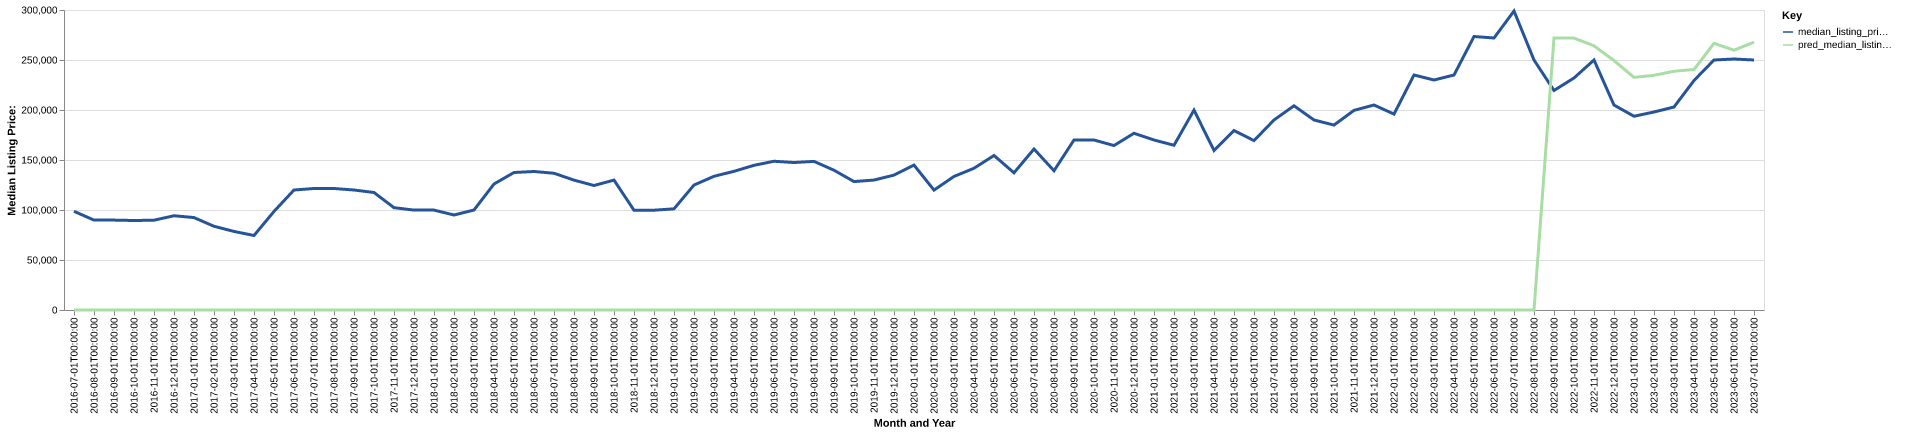

Source data for this figure (header and first rows):
date, time_idx, median_listing_price, thirty_year_interest_rate_five, month, county_name, active_listing_count, median_days_on_market, pred_median_listing_price, month_year
2016-07-01, 0, 98700, 3.72, 7, hamilton, tx, 31.0, 66.0, 0, Jul-2016
2016-08-01, 1, 89900, 3.73, 8, hamilton, tx, 36.0, 50.0, 0, Aug-2016
2016-09-01, 2, 89900, 3.66, 9, hamilton, tx, 30.0, 61.0, 0, Sep-2016
2016-10-01, 3, 89500, 3.64, 10, hamilton, tx, 33.0, 87.0, 0, Oct-2016
2016-11-01, 4, 89800, 3.66, 11, hamilton, tx, 37.0, 106.0, 0, Nov-2016
2016-12-01, 5, 94250, 3.48, 12, hamilton, tx, 37.0, 108.0, 0, Dec-2016
2017-01-01, 6, 92425, 3.45, 1, hamilton, tx, 34.0, 114.0, 0, Jan-2017
2017-02-01, 7, 83725, 3.5, 2, hamilton, tx, 33.0, 124.0, 0, Feb-2017
2017-03-01, 8, 78575, 3.52, 3, hamilton, tx, 33.0, 101.0, 0, Mar-2017
2017-04-01, 9, 74500, 4.03, 4, hamilton, tx, 30.0, 82.0, 0, Apr-2017
2017-05-01, 10, 98575, 4.32, 5, hamilton, tx, 36.0, 65.0, 0, May-2017
2017-06-01, 11, 120000, 4.2, 6, hamilton, tx, 35.0, 56.0, 0, Jun-2017
2017-07-01, 12, 121500, 4.19, 7, hamilton, tx, 35.0, 74.0, 0, Jul-2017
2017-08-01, 13, 121500, 4.3, 8, hamilton, tx, 36.0, 96.0, 0, Aug-2017
2017-09-01, 14, 120000, 4.1, 9, hamilton, tx, 36.0, 115.0, 0, Sep-2017
2017-10-01, 15, 117500, 4.05, 10, hamilton, tx, 34.0, 115.0, 0, Oct-2017
2017-11-01, 16, 102325, 3.94, 11, hamilton, tx, 33.0, 106.0, 0, Nov-2017
2017-12-01, 17, 99900, 4.03, 12, hamilton, tx, 34.0, 113.0, 0, Dec-2017
2018-01-01, 18, 99900, 3.93, 1, hamilton, tx, 35.0, 113.0, 0, Jan-2018
2018-02-01, 19, 95000, 3.83, 2, hamilton, tx, 33.0, 121.0, 0, Feb-2018
2018-03-01, 20, 100000, 3.94, 3, hamilton, tx, 32.0, 124.0, 0, Mar-2018
2018-04-01, 21, 126000, 3.95, 4, hamilton, tx, 24.0, 82.0, 0, Apr-2018
2018-05-01, 22, 137500, 3.99, 5, hamilton, tx, 28.0, 61.0, 0, May-2018
2018-06-01, 23, 138500, 4.15, 6, hamilton, tx, 28.0, 55.0, 0, Jun-2018
2018-07-01, 24, 136750, 4.4, 7, hamilton, tx, 31.0, 69.0, 0, Jul-2018
2018-08-01, 25, 129875, 4.46, 8, hamilton, tx, 32.0, 84.0, 0, Aug-2018
2018-09-01, 26, 124500, 4.58, 9, hamilton, tx, 41.0, 60.0, 0, Sep-2018
2018-10-01, 27, 129900, 4.66, 10, hamilton, tx, 42.0, 57.0, 0, Oct-2018
2018-11-01, 28, 99750, 4.62, 11, hamilton, tx, 36.0, 81.0, 0, Nov-2018
2018-12-01, 29, 99800, 4.54, 12, hamilton, tx, 35.0, 101.0, 0, Dec-2018
2019-01-01, 30, 101175, 4.6, 1, hamilton, tx, 38.0, 113.0, 0, Jan-2019
2019-02-01, 31, 124950, 4.72, 2, hamilton, tx, 37.0, 113.0, 0, Feb-2019
2019-03-01, 32, 133714, 4.9, 3, hamilton, tx, 38.0, 78.0, 0, Mar-2019
2019-04-01, 33, 138689, 4.94, 4, hamilton, tx, 43.0, 67.0, 0, Apr-2019
2019-05-01, 34, 144675, 4.75, 5, hamilton, tx, 41.0, 68.0, 0, May-2019
2019-06-01, 35, 148750, 4.51, 6, hamilton, tx, 42.0, 72.0, 0, Jun-2019
2019-07-01, 36, 147475, 4.41, 7, hamilton, tx, 38.0, 87.0, 0, Jul-2019
2019-08-01, 37, 148609, 4.41, 8, hamilton, tx, 37.0, 81.0, 0, Aug-2019
2019-09-01, 38, 139773, 4.2, 9, hamilton, tx, 37.0, 79.0, 0, Sep-2019
2019-10-01, 39, 128425, 4.14, 10, hamilton, tx, 38.0, 78.0, 0, Oct-2019
2019-11-01, 40, 129950, 3.84, 11, hamilton, tx, 35.0, 77.0, 0, Nov-2019
2019-12-01, 41, 134900, 3.81, 12, hamilton, tx, 31.0, 104.0, 0, Dec-2019
2020-01-01, 42, 144900, 3.75, 1, hamilton, tx, 32.0, 112.0, 0, Jan-2020
2020-02-01, 43, 119900, 3.73, 2, hamilton, tx, 31.0, 114.0, 0, Feb-2020
2020-03-01, 44, 133550, 3.78, 3, hamilton, tx, 32.0, 72.0, 0, Mar-2020
2020-04-01, 45, 141750, 3.75, 4, hamilton, tx, 34.0, 83.0, 0, Apr-2020
2020-05-01, 46, 154500, 3.74, 5, hamilton, tx, 29.0, 85.0, 0, May-2020
2020-06-01, 47, 137200, 3.72, 6, hamilton, tx, 28.0, 94.0, 0, Jun-2020
2020-07-01, 48, 160999, 3.49, 7, hamilton, tx, 31.0, 65.0, 0, Jul-2020
2020-08-01, 49, 139248, 3.65, 8, hamilton, tx, 26.0, 70.0, 0, Aug-2020
2020-09-01, 50, 170000, 3.33, 9, hamilton, tx, 27.0, 58.0, 0, Sep-2020
2020-10-01, 51, 170000, 3.28, 10, hamilton, tx, 27.0, 57.0, 0, Oct-2020
2020-11-01, 52, 164450, 3.21, 11, hamilton, tx, 28.0, 72.0, 0, Nov-2020
2020-12-01, 53, 176750, 3.07, 12, hamilton, tx, 27.0, 94.0, 0, Dec-2020
2021-01-01, 54, 170000, 2.99, 1, hamilton, tx, 30.0, 75.0, 0, Jan-2021
2021-02-01, 55, 164750, 2.93, 2, hamilton, tx, 34.0, 38.0, 0, Feb-2021
2021-03-01, 56, 199900, 2.88, 3, hamilton, tx, 30.0, 58.0, 0, Mar-2021
2021-04-01, 57, 159500, 2.84, 4, hamilton, tx, 23.0, 85.0, 0, Apr-2021
2021-05-01, 58, 179450, 2.71, 5, hamilton, tx, 22.0, 98.0, 0, May-2021
2021-06-01, 59, 169375, 2.79, 6, hamilton, tx, 25.0, 80.0, 0, Jun-2021
... 25 more rows
